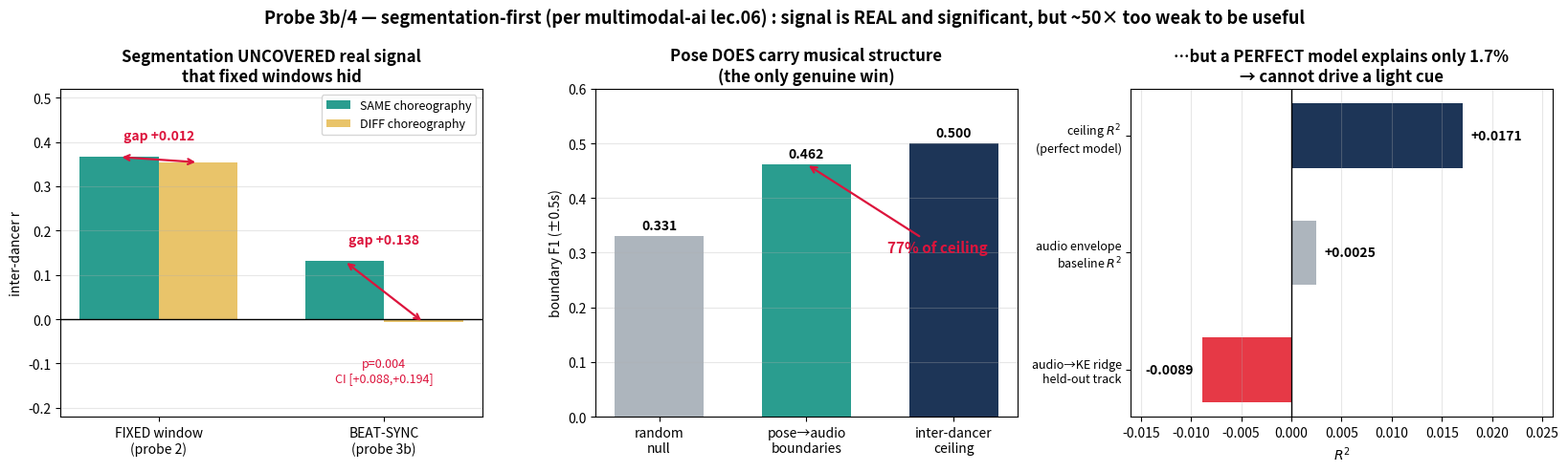

Reproduce this figure in Python. (Note: this script raises an exception after producing the figure.)
#!/usr/bin/env python
"""Figure 2: what segmentation-first changed, and what it did not."""
import matplotlib
matplotlib.use("Agg")
import matplotlib.pyplot as plt
import numpy as np

fig, axes = plt.subplots(1, 3, figsize=(16.5, 5))
fig.patch.set_facecolor("white")

# --- panel 1: fixed window vs beat-sync, same vs diff ---------------------
ax = axes[0]
groups = ["FIXED window\n(probe 2)", "BEAT-SYNC\n(probe 3b)"]
same = [0.366, 0.131]
diff = [0.354, -0.007]
x = np.arange(2); w = 0.35
ax.bar(x - w/2, same, w, color="#2a9d8f", label="SAME choreography")
ax.bar(x + w/2, diff, w, color="#e9c46a", label="DIFF choreography")
ax.axhline(0, color="k", lw=1)
for i, (s, d) in enumerate(zip(same, diff)):
    ax.annotate("", xy=(i - w/2, s), xytext=(i + w/2, d),
                arrowprops=dict(arrowstyle="<->", color="crimson", lw=1.6))
    ax.text(i, max(s, d) + 0.04, f"gap {s-d:+.3f}", ha="center",
            fontsize=10, color="crimson", fontweight="bold")
ax.text(1, -0.14, "p=0.004\nCI [+0.088,+0.194]", ha="center", fontsize=9,
        color="crimson")
ax.set_xticks(x); ax.set_xticklabels(groups)
ax.set_ylabel("inter-dancer r"); ax.set_ylim(-0.22, 0.52)
ax.set_title("Segmentation UNCOVERED real signal\nthat fixed windows hid",
             fontweight="bold")
ax.legend(fontsize=9); ax.grid(alpha=0.3, axis="y")

# --- panel 2: structural boundaries -- the one real win -------------------
ax = axes[1]
vals = [0.331, 0.462, 0.500]
cols = ["#adb5bd", "#2a9d8f", "#1d3557"]
names = ["random\nnull", "pose→audio\nboundaries", "inter-dancer\nceiling"]
b = ax.bar(range(3), vals, color=cols, width=0.6)
for r, v in zip(b, vals):
    ax.text(r.get_x() + r.get_width()/2, v + 0.012, f"{v:.3f}",
            ha="center", fontweight="bold")
ax.annotate("77% of ceiling", xy=(1, 0.462), xytext=(1.55, 0.30),
            arrowprops=dict(arrowstyle="->", lw=1.6, color="crimson"),
            fontsize=11, color="crimson", fontweight="bold")
ax.set_xticks(range(3)); ax.set_xticklabels(names)
ax.set_ylabel("boundary F1 (±0.5s)"); ax.set_ylim(0, 0.60)
ax.set_title("Pose DOES carry musical structure\n(the only genuine win)",
             fontweight="bold")
ax.grid(alpha=0.3, axis="y")

# --- panel 3: but the magnitude kills the application ---------------------
ax = axes[2]
names = ["ceiling $R^2$\n(perfect model)", "audio envelope\nbaseline $R^2$",
         "audio→KE ridge\nheld-out track"]
vals = [0.0171, 0.0025, -0.0089]
cols = ["#1d3557", "#adb5bd", "#e63946"]
b = ax.barh(range(3), vals, color=cols, height=0.55)
for i, v in enumerate(vals):
    ax.text(v + (0.0008 if v >= 0 else -0.0008), i, f"{v:+.4f}",
            va="center", ha="left" if v >= 0 else "right", fontweight="bold")
ax.axvline(0, color="k", lw=1)
ax.set_yticks(range(3)); ax.set_yticklabels(names, fontsize=9)
ax.invert_yaxis()
ax.set_xlabel("$R^2$"); ax.set_xlim(-0.016, 0.026)
ax.set_title("…but a PERFECT model explains only 1.7%\n→ cannot drive a light cue",
             fontweight="bold")
ax.grid(alpha=0.3, axis="x")

fig.suptitle("Probe 3b/4 — segmentation-first (per multimodal-ai lec.06) : "
             "signal is REAL and significant, but ~50× too weak to be useful",
             fontsize=13, fontweight="bold")
fig.tight_layout()
fig.savefig("/root/lightsem/verdict2.png", dpi=140, bbox_inches="tight")
print("saved /root/lightsem/verdict2.png")
